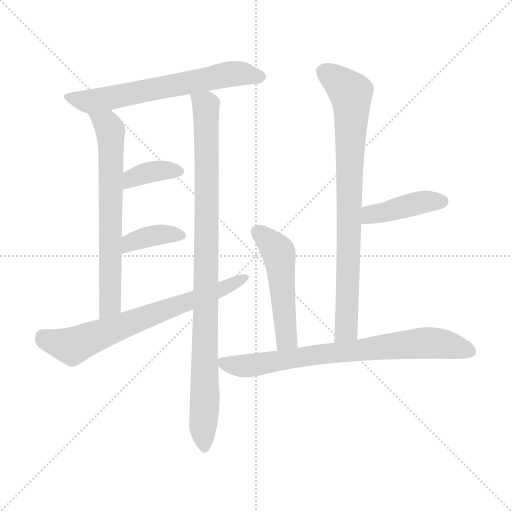
t = 0.00 s
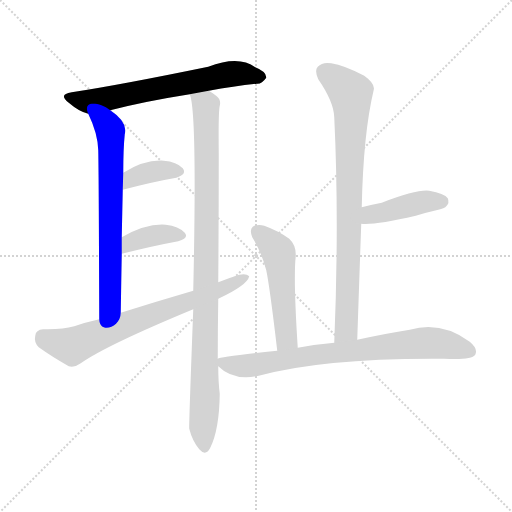
t = 1.55 s
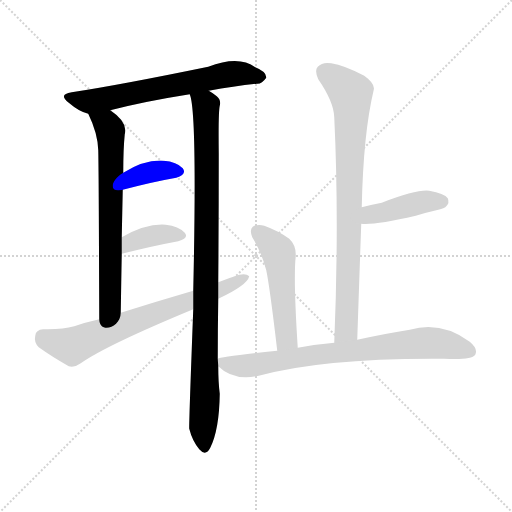
t = 3.10 s
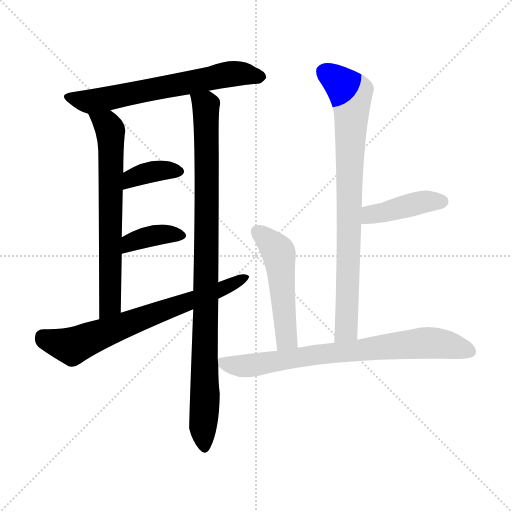
t = 4.65 s
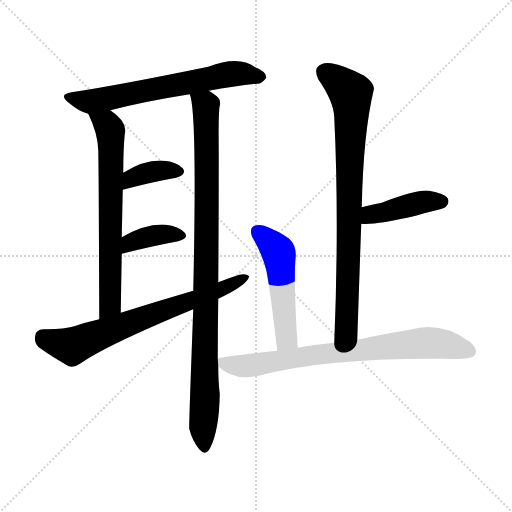
t = 6.20 s
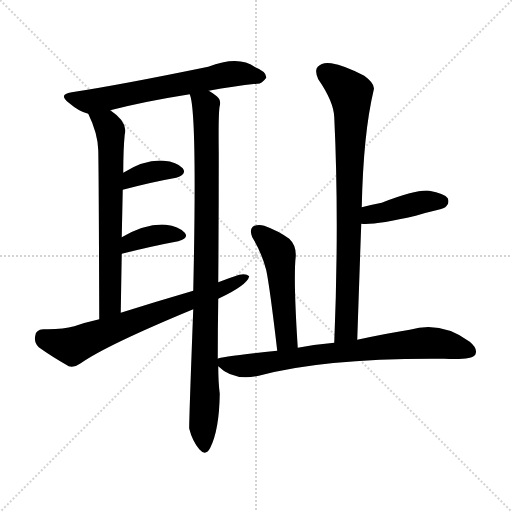
t = 7.76 s

The animated SVG that drew these frames (rendered in a browser with its animation timeline set to each time). Animation: 10 CSS @keyframes rules; one cycle of 7.75 s.

<svg version="1.1" viewBox="0 0 1024 1024" xmlns="http://www.w3.org/2000/svg">
  <g stroke="lightgray" stroke-dasharray="1,1" stroke-width="1" transform="scale(4, 4)">
    <line x1="0" y1="0" x2="256" y2="256"></line>
    <line x1="256" y1="0" x2="0" y2="256"></line>
    <line x1="128" y1="0" x2="128" y2="256"></line>
    <line x1="0" y1="128" x2="256" y2="128"></line>
  </g>
<g transform="scale(1, -1) translate(0, -855)">
   <style type="text/css">
    @keyframes keyframes0 {
      from {
       stroke: blue;
       stroke-dashoffset: 646;
       stroke-width: 128;
       }
       68% {
       animation-timing-function: step-end;
       stroke: blue;
       stroke-dashoffset: 0;
       stroke-width: 128;
       }
       to {
       stroke: black;
       stroke-width: 1024;
       }
       }
       #make-me-a-hanzi-animation-0 {
         animation: keyframes0 0.775716s both;
         animation-delay: 0.000000s;
         animation-timing-function: linear;
       }
    @keyframes keyframes1 {
      from {
       stroke: blue;
       stroke-dashoffset: 675;
       stroke-width: 128;
       }
       69% {
       animation-timing-function: step-end;
       stroke: blue;
       stroke-dashoffset: 0;
       stroke-width: 128;
       }
       to {
       stroke: black;
       stroke-width: 1024;
       }
       }
       #make-me-a-hanzi-animation-1 {
         animation: keyframes1 0.799316s both;
         animation-delay: 0.775716s;
         animation-timing-function: linear;
       }
    @keyframes keyframes2 {
      from {
       stroke: blue;
       stroke-dashoffset: 973;
       stroke-width: 128;
       }
       76% {
       animation-timing-function: step-end;
       stroke: blue;
       stroke-dashoffset: 0;
       stroke-width: 128;
       }
       to {
       stroke: black;
       stroke-width: 1024;
       }
       }
       #make-me-a-hanzi-animation-2 {
         animation: keyframes2 1.041829s both;
         animation-delay: 1.575033s;
         animation-timing-function: linear;
       }
    @keyframes keyframes3 {
      from {
       stroke: blue;
       stroke-dashoffset: 370;
       stroke-width: 128;
       }
       55% {
       animation-timing-function: step-end;
       stroke: blue;
       stroke-dashoffset: 0;
       stroke-width: 128;
       }
       to {
       stroke: black;
       stroke-width: 1024;
       }
       }
       #make-me-a-hanzi-animation-3 {
         animation: keyframes3 0.551107s both;
         animation-delay: 2.616862s;
         animation-timing-function: linear;
       }
    @keyframes keyframes4 {
      from {
       stroke: blue;
       stroke-dashoffset: 376;
       stroke-width: 128;
       }
       55% {
       animation-timing-function: step-end;
       stroke: blue;
       stroke-dashoffset: 0;
       stroke-width: 128;
       }
       to {
       stroke: black;
       stroke-width: 1024;
       }
       }
       #make-me-a-hanzi-animation-4 {
         animation: keyframes4 0.555990s both;
         animation-delay: 3.167969s;
         animation-timing-function: linear;
       }
    @keyframes keyframes5 {
      from {
       stroke: blue;
       stroke-dashoffset: 694;
       stroke-width: 128;
       }
       69% {
       animation-timing-function: step-end;
       stroke: blue;
       stroke-dashoffset: 0;
       stroke-width: 128;
       }
       to {
       stroke: black;
       stroke-width: 1024;
       }
       }
       #make-me-a-hanzi-animation-5 {
         animation: keyframes5 0.814779s both;
         animation-delay: 3.723958s;
         animation-timing-function: linear;
       }
    @keyframes keyframes6 {
      from {
       stroke: blue;
       stroke-dashoffset: 821;
       stroke-width: 128;
       }
       73% {
       animation-timing-function: step-end;
       stroke: blue;
       stroke-dashoffset: 0;
       stroke-width: 128;
       }
       to {
       stroke: black;
       stroke-width: 1024;
       }
       }
       #make-me-a-hanzi-animation-6 {
         animation: keyframes6 0.918132s both;
         animation-delay: 4.538737s;
         animation-timing-function: linear;
       }
    @keyframes keyframes7 {
      from {
       stroke: blue;
       stroke-dashoffset: 421;
       stroke-width: 128;
       }
       58% {
       animation-timing-function: step-end;
       stroke: blue;
       stroke-dashoffset: 0;
       stroke-width: 128;
       }
       to {
       stroke: black;
       stroke-width: 1024;
       }
       }
       #make-me-a-hanzi-animation-7 {
         animation: keyframes7 0.592611s both;
         animation-delay: 5.456868s;
         animation-timing-function: linear;
       }
    @keyframes keyframes8 {
      from {
       stroke: blue;
       stroke-dashoffset: 508;
       stroke-width: 128;
       }
       62% {
       animation-timing-function: step-end;
       stroke: blue;
       stroke-dashoffset: 0;
       stroke-width: 128;
       }
       to {
       stroke: black;
       stroke-width: 1024;
       }
       }
       #make-me-a-hanzi-animation-8 {
         animation: keyframes8 0.663411s both;
         animation-delay: 6.049479s;
         animation-timing-function: linear;
       }
    @keyframes keyframes9 {
      from {
       stroke: blue;
       stroke-dashoffset: 763;
       stroke-width: 128;
       }
       71% {
       animation-timing-function: step-end;
       stroke: blue;
       stroke-dashoffset: 0;
       stroke-width: 128;
       }
       to {
       stroke: black;
       stroke-width: 1024;
       }
       }
       #make-me-a-hanzi-animation-9 {
         animation: keyframes9 0.870931s both;
         animation-delay: 6.712891s;
         animation-timing-function: linear;
       }
</style>
<path d="M 417.5 673.5 Q 468.5 682.5 513.5 687.5 Q 523.5 686.5 532.5 699.5 Q 533.5 711.5 510.5 720.5 Q 477.5 744.5 416.5 721.5 Q 236.5 684.5 143.5 670.5 Q 115.5 666.5 137.5 649.5 Q 158.5 631.5 176.5 627.5 L 220.5 634.5 Q 290.5 652.5 379.5 666.5 L 417.5 673.5 Z" fill="lightgray"></path> 
<path d="M 176.5 627.5 Q 195.5 588.5 196.5 554.5 Q 197.5 520.5 198.5 216.5 C 198.5 186.5 241.5 199.5 241.5 229.5 Q 242.5 292.5 243.5 347.5 L 243.5 380.5 Q 244.5 429.5 245.5 475.5 L 246.5 509.5 Q 246.5 557.5 249.5 586.5 Q 256.5 610.5 220.5 634.5 C 196.5 652.5 164.5 654.5 176.5 627.5 Z" fill="lightgray"></path> 
<path d="M 435.5 137.5 Q 435.5 197.5 436.5 257.5 L 436.5 290.5 Q 437.5 414.5 437.5 548.5 Q 436.5 630.5 439.5 643.5 Q 442.5 655.5 433.5 662.5 Q 426.5 668.5 417.5 673.5 C 393.5 690.5 373.5 695.5 379.5 666.5 Q 394.5 632.5 386.5 273.5 L 386.5 236.5 Q 377.5 -0.5 378.5 -2.5 Q 384.5 -26.5 398.5 -43.5 Q 411.5 -58.5 420.5 -40.5 Q 438.5 -4.5 439.5 67.5 Q 436.5 91.5 436.5 122.5 L 435.5 137.5 Z" fill="lightgray"></path> 
<path d="M 245.5 475.5 Q 306.5 491.5 352.5 499.5 Q 374.5 506.5 365.5 518.5 Q 353.5 531.5 327.5 533.5 Q 290.5 536.5 246.5 509.5 C 220.5 494.5 216.5 467.5 245.5 475.5 Z" fill="lightgray"></path> 
<path d="M 243.5 347.5 Q 307.5 363.5 356.5 372.5 Q 378.5 378.5 369.5 389.5 Q 357.5 402.5 331.5 405.5 Q 292.5 408.5 243.5 380.5 C 217.5 365.5 214.5 340.5 243.5 347.5 Z" fill="lightgray"></path> 
<path d="M 436.5 257.5 Q 494.5 284.5 498.5 302.5 Q 492.5 308.5 478.5 305.5 Q 456.5 298.5 436.5 290.5 L 386.5 273.5 Q 314.5 252.5 241.5 229.5 L 198.5 216.5 Q 171.5 210.5 148.5 202.5 Q 124.5 195.5 86.5 196.5 Q 71.5 195.5 70.5 183.5 Q 67.5 170.5 77.5 160.5 Q 102.5 142.5 137.5 122.5 Q 149.5 119.5 161.5 128.5 Q 212.5 164.5 386.5 236.5 L 436.5 257.5 Z" fill="lightgray"></path> 
<path d="M 714.5 175.5 Q 718.5 295.5 722.5 407.5 L 723.5 440.5 Q 726.5 587.5 747.5 675.5 Q 750.5 687.5 728.5 703.5 Q 688.5 724.5 662.5 728.5 Q 644.5 731.5 635.5 721.5 Q 628.5 714.5 636.5 696.5 Q 667.5 651.5 668.5 620.5 Q 678.5 412.5 668.5 169.5 C 667.5 139.5 713.5 145.5 714.5 175.5 Z" fill="lightgray"></path> 
<path d="M 722.5 407.5 Q 749.5 404.5 831.5 423.5 Q 850.5 429.5 872.5 434.5 Q 890.5 438.5 892.5 442.5 Q 899.5 449.5 895.5 458.5 Q 888.5 468.5 858.5 473.5 Q 833.5 476.5 763.5 449.5 Q 742.5 445.5 723.5 440.5 C 694.5 433.5 692.5 409.5 722.5 407.5 Z" fill="lightgray"></path> 
<path d="M 595.5 159.5 Q 586.5 298.5 591.5 342.5 Q 592.5 364.5 578.5 377.5 Q 556.5 393.5 528.5 403.5 Q 515.5 407.5 505.5 401.5 Q 498.5 395.5 504.5 380.5 Q 523.5 349.5 532.5 314.5 Q 539.5 281.5 554.5 153.5 C 558.5 123.5 597.5 129.5 595.5 159.5 Z" fill="lightgray"></path> 
<path d="M 554.5 153.5 Q 439.5 141.5 435.5 137.5 C 421.5 134.5 421.5 134.5 436.5 122.5 Q 466.5 92.5 517.5 103.5 Q 649.5 139.5 888.5 137.5 Q 942.5 134.5 950.5 145.5 Q 956.5 157.5 939.5 171.5 Q 882.5 213.5 819.5 195.5 Q 774.5 188.5 714.5 175.5 L 668.5 169.5 Q 632.5 166.5 595.5 159.5 L 554.5 153.5 Z" fill="lightgray"></path> 
      <clipPath id="make-me-a-hanzi-clip-0">
      <path d="M 417.5 673.5 Q 468.5 682.5 513.5 687.5 Q 523.5 686.5 532.5 699.5 Q 533.5 711.5 510.5 720.5 Q 477.5 744.5 416.5 721.5 Q 236.5 684.5 143.5 670.5 Q 115.5 666.5 137.5 649.5 Q 158.5 631.5 176.5 627.5 L 220.5 634.5 Q 290.5 652.5 379.5 666.5 L 417.5 673.5 Z" fill="lightgray"></path>
      </clipPath>
      <path clip-path="url(#make-me-a-hanzi-clip-0)" d="M 138.5 660.5 L 180.5 651.5 L 449.5 704.5 L 485.5 707.5 L 521.5 701.5 " fill="none" id="make-me-a-hanzi-animation-0" stroke-dasharray="518 1036" stroke-linecap="round"></path>

      <clipPath id="make-me-a-hanzi-clip-1">
      <path d="M 176.5 627.5 Q 195.5 588.5 196.5 554.5 Q 197.5 520.5 198.5 216.5 C 198.5 186.5 241.5 199.5 241.5 229.5 Q 242.5 292.5 243.5 347.5 L 243.5 380.5 Q 244.5 429.5 245.5 475.5 L 246.5 509.5 Q 246.5 557.5 249.5 586.5 Q 256.5 610.5 220.5 634.5 C 196.5 652.5 164.5 654.5 176.5 627.5 Z" fill="lightgray"></path>
      </clipPath>
      <path clip-path="url(#make-me-a-hanzi-clip-1)" d="M 184.5 622.5 L 214.5 606.5 L 222.5 568.5 L 220.5 245.5 L 202.5 230.5 " fill="none" id="make-me-a-hanzi-animation-1" stroke-dasharray="547 1094" stroke-linecap="round"></path>

      <clipPath id="make-me-a-hanzi-clip-2">
      <path d="M 435.5 137.5 Q 435.5 197.5 436.5 257.5 L 436.5 290.5 Q 437.5 414.5 437.5 548.5 Q 436.5 630.5 439.5 643.5 Q 442.5 655.5 433.5 662.5 Q 426.5 668.5 417.5 673.5 C 393.5 690.5 373.5 695.5 379.5 666.5 Q 394.5 632.5 386.5 273.5 L 386.5 236.5 Q 377.5 -0.5 378.5 -2.5 Q 384.5 -26.5 398.5 -43.5 Q 411.5 -58.5 420.5 -40.5 Q 438.5 -4.5 439.5 67.5 Q 436.5 91.5 436.5 122.5 L 435.5 137.5 Z" fill="lightgray"></path>
      </clipPath>
      <path clip-path="url(#make-me-a-hanzi-clip-2)" d="M 385.5 666.5 L 411.5 644.5 L 412.5 633.5 L 413.5 356.5 L 405.5 0.5 L 409.5 -38.5 " fill="none" id="make-me-a-hanzi-animation-2" stroke-dasharray="845 1690" stroke-linecap="round"></path>

      <clipPath id="make-me-a-hanzi-clip-3">
      <path d="M 245.5 475.5 Q 306.5 491.5 352.5 499.5 Q 374.5 506.5 365.5 518.5 Q 353.5 531.5 327.5 533.5 Q 290.5 536.5 246.5 509.5 C 220.5 494.5 216.5 467.5 245.5 475.5 Z" fill="lightgray"></path>
      </clipPath>
      <path clip-path="url(#make-me-a-hanzi-clip-3)" d="M 253.5 480.5 L 257.5 492.5 L 288.5 507.5 L 332.5 515.5 L 354.5 511.5 " fill="none" id="make-me-a-hanzi-animation-3" stroke-dasharray="242 484" stroke-linecap="round"></path>

      <clipPath id="make-me-a-hanzi-clip-4">
      <path d="M 243.5 347.5 Q 307.5 363.5 356.5 372.5 Q 378.5 378.5 369.5 389.5 Q 357.5 402.5 331.5 405.5 Q 292.5 408.5 243.5 380.5 C 217.5 365.5 214.5 340.5 243.5 347.5 Z" fill="lightgray"></path>
      </clipPath>
      <path clip-path="url(#make-me-a-hanzi-clip-4)" d="M 250.5 353.5 L 262.5 370.5 L 288.5 379.5 L 324.5 386.5 L 359.5 383.5 " fill="none" id="make-me-a-hanzi-animation-4" stroke-dasharray="248 496" stroke-linecap="round"></path>

      <clipPath id="make-me-a-hanzi-clip-5">
      <path d="M 436.5 257.5 Q 494.5 284.5 498.5 302.5 Q 492.5 308.5 478.5 305.5 Q 456.5 298.5 436.5 290.5 L 386.5 273.5 Q 314.5 252.5 241.5 229.5 L 198.5 216.5 Q 171.5 210.5 148.5 202.5 Q 124.5 195.5 86.5 196.5 Q 71.5 195.5 70.5 183.5 Q 67.5 170.5 77.5 160.5 Q 102.5 142.5 137.5 122.5 Q 149.5 119.5 161.5 128.5 Q 212.5 164.5 386.5 236.5 L 436.5 257.5 Z" fill="lightgray"></path>
      </clipPath>
      <path clip-path="url(#make-me-a-hanzi-clip-5)" d="M 84.5 182.5 L 107.5 170.5 L 144.5 162.5 L 441.5 274.5 L 492.5 300.5 " fill="none" id="make-me-a-hanzi-animation-5" stroke-dasharray="566 1132" stroke-linecap="round"></path>

      <clipPath id="make-me-a-hanzi-clip-6">
      <path d="M 714.5 175.5 Q 718.5 295.5 722.5 407.5 L 723.5 440.5 Q 726.5 587.5 747.5 675.5 Q 750.5 687.5 728.5 703.5 Q 688.5 724.5 662.5 728.5 Q 644.5 731.5 635.5 721.5 Q 628.5 714.5 636.5 696.5 Q 667.5 651.5 668.5 620.5 Q 678.5 412.5 668.5 169.5 C 667.5 139.5 713.5 145.5 714.5 175.5 Z" fill="lightgray"></path>
      </clipPath>
      <path clip-path="url(#make-me-a-hanzi-clip-6)" d="M 649.5 711.5 L 701.5 669.5 L 703.5 636.5 L 693.5 200.5 L 675.5 177.5 " fill="none" id="make-me-a-hanzi-animation-6" stroke-dasharray="693 1386" stroke-linecap="round"></path>

      <clipPath id="make-me-a-hanzi-clip-7">
      <path d="M 722.5 407.5 Q 749.5 404.5 831.5 423.5 Q 850.5 429.5 872.5 434.5 Q 890.5 438.5 892.5 442.5 Q 899.5 449.5 895.5 458.5 Q 888.5 468.5 858.5 473.5 Q 833.5 476.5 763.5 449.5 Q 742.5 445.5 723.5 440.5 C 694.5 433.5 692.5 409.5 722.5 407.5 Z" fill="lightgray"></path>
      </clipPath>
      <path clip-path="url(#make-me-a-hanzi-clip-7)" d="M 727.5 412.5 L 738.5 423.5 L 798.5 439.5 L 853.5 452.5 L 884.5 452.5 " fill="none" id="make-me-a-hanzi-animation-7" stroke-dasharray="293 586" stroke-linecap="round"></path>

      <clipPath id="make-me-a-hanzi-clip-8">
      <path d="M 595.5 159.5 Q 586.5 298.5 591.5 342.5 Q 592.5 364.5 578.5 377.5 Q 556.5 393.5 528.5 403.5 Q 515.5 407.5 505.5 401.5 Q 498.5 395.5 504.5 380.5 Q 523.5 349.5 532.5 314.5 Q 539.5 281.5 554.5 153.5 C 558.5 123.5 597.5 129.5 595.5 159.5 Z" fill="lightgray"></path>
      </clipPath>
      <path clip-path="url(#make-me-a-hanzi-clip-8)" d="M 514.5 392.5 L 554.5 354.5 L 558.5 341.5 L 572.5 175.5 L 559.5 165.5 " fill="none" id="make-me-a-hanzi-animation-8" stroke-dasharray="380 760" stroke-linecap="round"></path>

      <clipPath id="make-me-a-hanzi-clip-9">
      <path d="M 554.5 153.5 Q 439.5 141.5 435.5 137.5 C 421.5 134.5 421.5 134.5 436.5 122.5 Q 466.5 92.5 517.5 103.5 Q 649.5 139.5 888.5 137.5 Q 942.5 134.5 950.5 145.5 Q 956.5 157.5 939.5 171.5 Q 882.5 213.5 819.5 195.5 Q 774.5 188.5 714.5 175.5 L 668.5 169.5 Q 632.5 166.5 595.5 159.5 L 554.5 153.5 Z" fill="lightgray"></path>
      </clipPath>
      <path clip-path="url(#make-me-a-hanzi-clip-9)" d="M 440.5 130.5 L 471.5 123.5 L 505.5 124.5 L 663.5 149.5 L 846.5 169.5 L 893.5 165.5 L 941.5 151.5 " fill="none" id="make-me-a-hanzi-animation-9" stroke-dasharray="635 1270" stroke-linecap="round"></path>

</g>
</svg>
